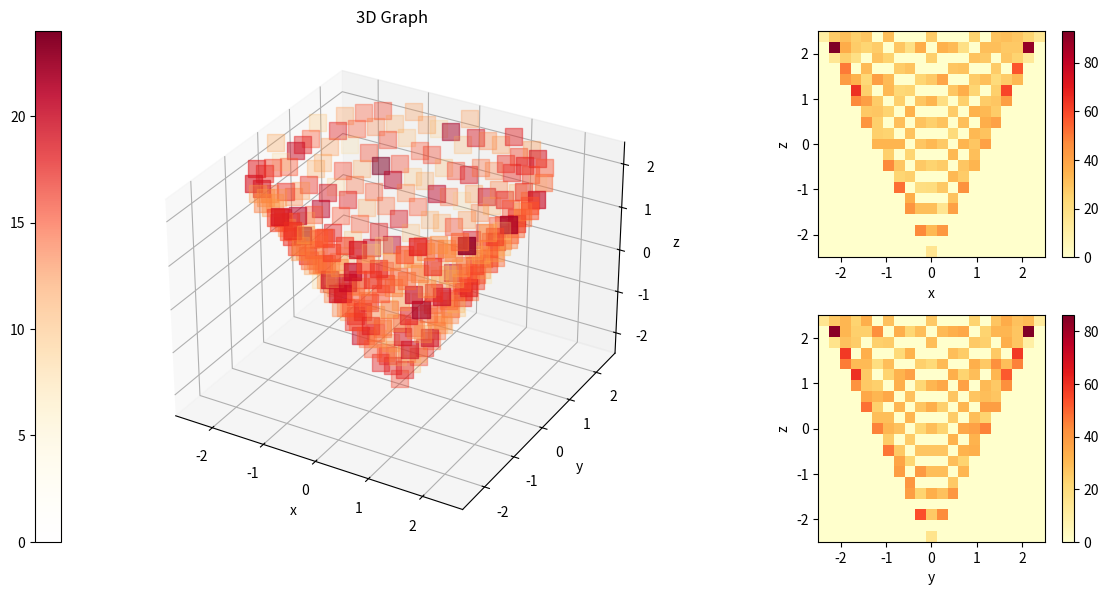

Source code (Python):


# importing required libraries

import numpy as np
import matplotlib.pyplot as plt
from matplotlib.colors import LinearSegmentedColormap as LSC


try:
    plt.close()
finally:
    pass

'''
h, v, d = np.meshgrid(x, y, z)
h[x, y, z], v[x, y, z],  d[x, y, z] = hoz, vert, depth coords
data[x, y, z] = value
'''

''' Building voxel grid '''
dnsy = 21  # number density operator
lim = 2.5  # extension of area in all directions from origin
voxel_r = lim/dnsy  # voxel radius
x = np.linspace(-lim+voxel_r, lim-voxel_r, dnsy, endpoint=True)
y, z = x, x  # cube dimensions
h, v, d = np.meshgrid(x, y, z, sparse=False)  # Horizontal, vertical, depth
data = np.zeros((dnsy, dnsy, dnsy))  # empty dataset
# data = np.arange(1, 1+dnsy**3).reshape(dnsy, dnsy, dnsy)
# index = (0, 0, 0)
# print(data[index], "loc", h[index], v[index], d[index])


def cone_something(h, v, d):
    '''Generating xyz points, to be replaced'''
    x, y = np.linspace(-lim, lim, dnsy), np.linspace(-lim, lim, dnsy)
    np.random.shuffle(x)
    z = 2*np.sqrt(x**2+y**2)-2.5
    cone_points = np.vstack((x, y, z)).T
    cone_points = np.delete(cone_points, np.where(abs(cone_points) > lim)[0], axis=0)
    '''Fitting into voxels'''
    data1 = np.zeros((dnsy, dnsy, dnsy))  # temporary dataset
    cs = np.digitize(cone_points, h[0, :, 0]+voxel_r, right=True)
    # returns indices for xyz bins to fit into voxels
    for xyz in cs:
        data1[tuple(xyz)] = 1
        # sets temp dataset points to 1 to avoid double registration
    return data1


for a in range(300):  # for now one cone is repeated
    data += cone_something(h, v, d)


''' Drawing all that '''
fig, ax = plt.subplot_mosaic([[1, 1, 2], [1, 1, 3]], figsize=(12, 6),
             per_subplot_kw={1: {'projection': '3d', 'xlabel': 'x', 'ylabel': 'y', 'zlabel': 'z'},
                             2: {'aspect': 'equal', 'xlabel': 'x', 'ylabel': 'z'},
                             3: {'aspect': 'equal', 'xlabel': 'y', 'ylabel': 'z'}})

try:  # Colour map creation in try to prevent recreation error
    color_array = plt.get_cmap('YlOrRd')(range(256))
    color_array[:, -1] = np.linspace(0.0, 1.0, 256)
    map_object = LSC.from_list(name='YlOrRd_alpha2', colors=color_array)
    plt.colormaps.register(cmap=map_object)
except ValueError:
    pass
XYZ = ax[1].scatter(h, v, d, marker='s', s=150, c=data, cmap="YlOrRd_alpha2")
plt.colorbar(XYZ, location='left')

# ax[1].voxels(np.ones(data.shape), alpha=0.12, edgecolor="k", shade=True)  # Voxel visualization
XZ = ax[2].pcolormesh(h[0], d[0], np.sum(data, axis=0), cmap="YlOrRd")
cb2 = plt.colorbar(XZ)  # X-Z and Y-Z colour maps
YZ = ax[3].pcolormesh(h[0], d[0], np.sum(data, axis=1), cmap="YlOrRd")
cb3 = plt.colorbar(YZ)


ax[1].set_title('3D Graph')
ax[1].set_zlim(-lim, lim)
plt.tight_layout()
plt.show()
